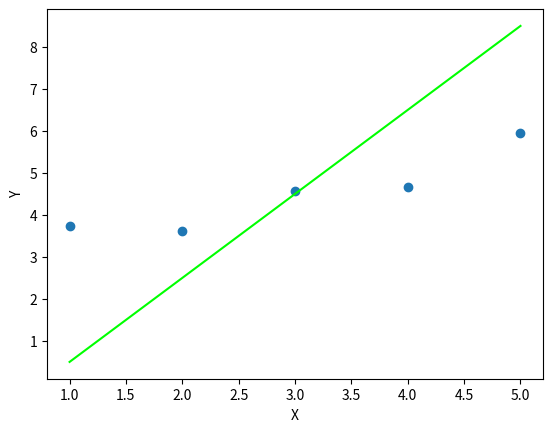

Write Python code to recreate this figure.
import numpy as np
import matplotlib.pyplot as plt

def plot(x: np.ndarray, y: np.ndarray , theta: np.ndarray):
	"""Plot the data and prediction line from three non-empty numpy.ndarray.
	Args:
		x: has to be an numpy.ndarray, a vector of dimension m * 1.
		y: has to be an numpy.ndarray, a vector of dimension m * 1.
		theta: has to be an numpy.ndarray, a vector of dimension 2 * 1.
	Returns:
		Nothing.
	Raises:
		This function should not raise any Exceptions.
	"""
	# for i in range(x.shape[0]):
	plt.scatter(x, y) #draw the multiple points
	x_matrix = [[1.0, float(elem)] for elem in x]
	theta = [[elem] for elem in theta]

	new_m = []
	for elem in x_matrix:
		tmp = []
		for elem2 in theta[0]:
			tmp.append(0)
		new_m.append(tmp)
	for v1_x in range(len(x_matrix)):
		for v1_y in range(len(x_matrix[0])):
			for v2_y in range(len(theta[0])):
				new_m[v1_x][v2_y] += x_matrix[v1_x][v1_y] * theta[v1_y][v2_y]
	new_m = np.array([elem for lst in new_m for elem in lst])

	plt.plot(x, new_m, color="#00ff00")
	plt.xlabel("X")
	plt.ylabel("Y")
	plt.show()

x = np.arange(1,6)
y = np.array([3.74013816, 3.61473236, 4.57655287, 4.66793434, 5.95585554])
theta1 = np.array([-1.5, 2])
plot(x, y, theta1)